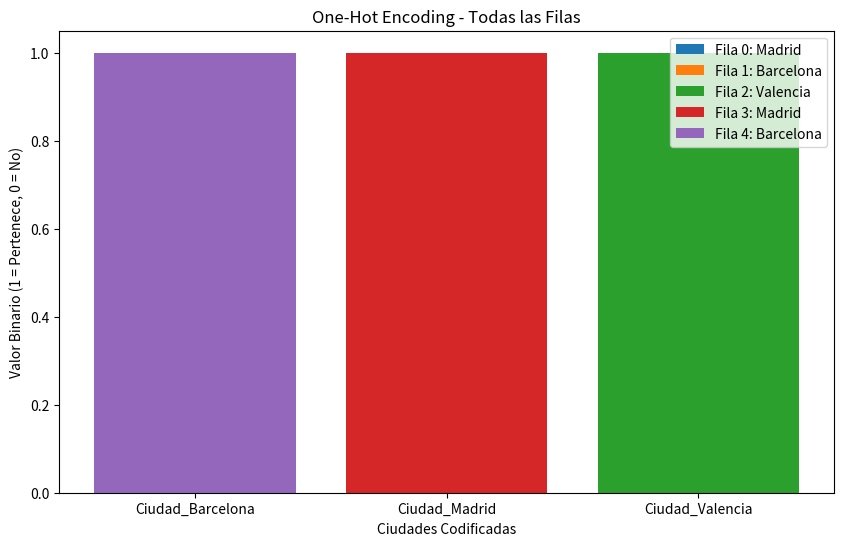
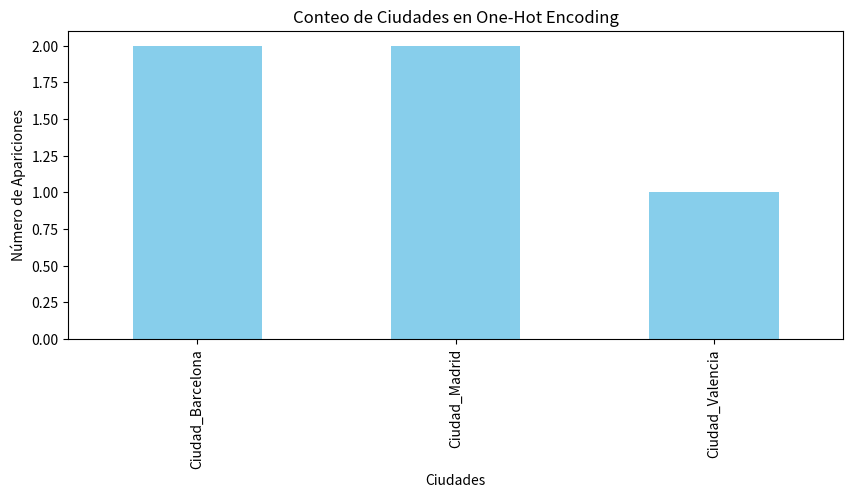

The matplotlib source for these figures, in order:
import pandas as pd
import matplotlib.pyplot as plt

data = {
    "Ciudad": ["Madrid", "Barcelona", "Valencia", "Madrid", "Barcelona"],
    "Precio": [300000, 400000, 250000, 320000, 380000]
}
df = pd.DataFrame(data)
print("Dataset original:")
print(df)

df_encoded = pd.get_dummies(df, columns=["Ciudad"])
print("\nDataset con One-Hot Encoding:")
print(df_encoded)

plt.figure(figsize=(10, 6))

# Seleccionar solo las columnas one-hot (excluyendo 'Precio')
one_hot_cols = [col for col in df_encoded.columns if col.startswith("Ciudad_")]

# Crear un gráfico de barras apiladas para todas las filas
for i, row in df_encoded.iterrows():
    plt.bar(one_hot_cols, row[one_hot_cols], label=f"Fila {i}: {df.loc[i, 'Ciudad']}")

plt.title("One-Hot Encoding - Todas las Filas")
plt.xlabel("Ciudades Codificadas")
plt.ylabel("Valor Binario (1 = Pertenece, 0 = No)")
plt.legend()
plt.show()

# Sumar las columnas one-hot para ver la frecuencia
sum_one_hot = df_encoded[one_hot_cols].sum()

plt.figure(figsize=(10, 4))
sum_one_hot.plot(kind='bar', color='skyblue')
plt.title("Conteo de Ciudades en One-Hot Encoding")
plt.xlabel("Ciudades")
plt.ylabel("Número de Apariciones")
plt.show()